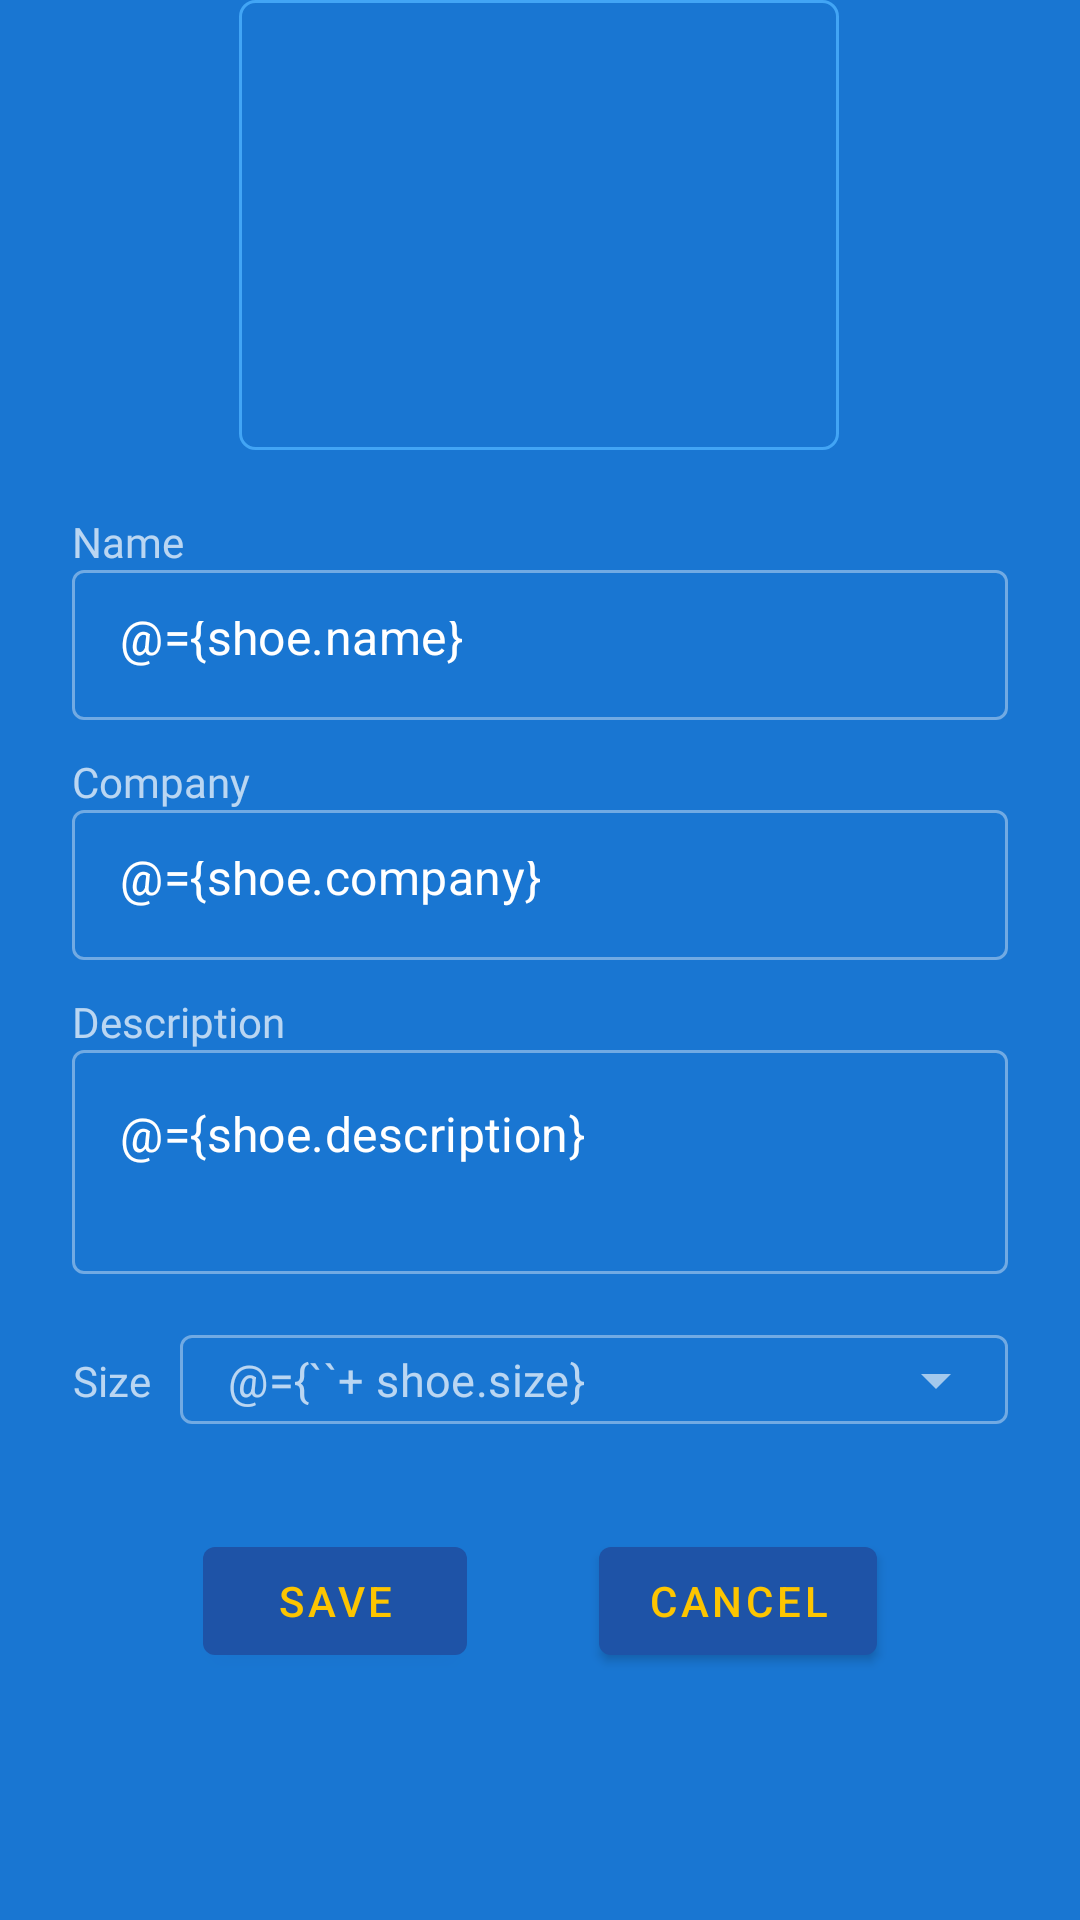

Reconstruct the res/layout file that produces this screen, plus the resources it refers to.
<!-- AndroidManifest.xml: application theme Theme.ShoeStoreApp -->
<!-- res/layout/fragment_shoe_detail.xml -->
<?xml version="1.0" encoding="utf-8"?>
<layout xmlns:android="http://schemas.android.com/apk/res/android"
    xmlns:app="http://schemas.android.com/apk/res-auto"
    xmlns:tools="http://schemas.android.com/tools">

    <data>
        <variable
            name="shoe"
            type="com.udacity.shoestore.models.Shoe" />
    </data>
    
    <androidx.constraintlayout.widget.ConstraintLayout
        android:layout_width="match_parent"
        android:layout_height="wrap_content"
        android:layout_gravity="center"
        android:paddingStart="24dp"
        android:paddingEnd="24dp"
        tools:context=".ui.fragments.AddShoeFragment">

        <com.google.android.material.button.MaterialButton
            android:id="@+id/btn_cancel"
            android:layout_width="wrap_content"
            android:layout_height="wrap_content"
            android:layout_marginTop="35dp"
            android:layout_marginEnd="16dp"
            android:text="@string/cancel"
            android:textColor="@color/yellow"
            app:layout_constraintEnd_toEndOf="parent"
            app:layout_constraintHorizontal_bias="0.5"
            app:layout_constraintStart_toEndOf="@+id/btn_save"
            app:layout_constraintTop_toBottomOf="@+id/layout_Size" />

        <com.google.android.material.button.MaterialButton
            android:id="@+id/btn_save"
            android:layout_width="wrap_content"
            android:layout_height="wrap_content"
            android:layout_marginStart="16dp"
            android:layout_marginEnd="16dp"
            android:text="@string/save"
            android:textColor="@color/yellow"
            app:layout_constraintBaseline_toBaselineOf="@+id/btn_cancel"
            app:layout_constraintEnd_toStartOf="@+id/btn_cancel"
            app:layout_constraintHorizontal_bias="0.5"
            app:layout_constraintStart_toStartOf="parent" />

        <ImageView
            android:id="@+id/iv_shoe"
            android:layout_width="200dp"
            android:layout_height="150dp"
            android:background="@drawable/shape_grey"
            android:scaleType="fitXY"
            app:layout_constraintEnd_toEndOf="parent"
            app:layout_constraintHorizontal_bias="0.498"
            app:layout_constraintStart_toStartOf="parent"
            app:layout_constraintTop_toTopOf="parent"
            app:srcCompat="@drawable/ic_add_photo" />

        <com.google.android.material.textview.MaterialTextView
            android:id="@+id/tv_name"
            android:layout_width="wrap_content"
            android:layout_height="wrap_content"
            android:fontFamily="@font/roboto"
            android:text="@string/name"
            android:textSize="14sp"
            app:layout_constraintBottom_toTopOf="@+id/layout_name"
            app:layout_constraintStart_toStartOf="@+id/layout_name" />

        <com.google.android.material.textfield.TextInputLayout
            android:id="@+id/layout_name"
            style="@style/Widget.MaterialComponents.TextInputLayout.OutlinedBox"
            android:layout_width="match_parent"
            android:layout_height="50dp"
            android:layout_marginTop="40dp"
            app:hintEnabled="false"
            app:layout_constraintEnd_toEndOf="parent"
            app:layout_constraintStart_toStartOf="parent"
            app:layout_constraintTop_toBottomOf="@+id/iv_shoe"
            >

            <com.google.android.material.textfield.TextInputEditText
                android:id="@+id/et_name"
                android:layout_width="match_parent"
                android:layout_height="wrap_content"
                android:hint="@string/name"
                android:inputType="text"
                android:text="@={shoe.name}"/>
        </com.google.android.material.textfield.TextInputLayout>

        <com.google.android.material.textview.MaterialTextView
            android:id="@+id/tv_company"
            android:layout_width="wrap_content"
            android:layout_height="wrap_content"
            android:fontFamily="@font/roboto"
            android:text="@string/company"
            android:textSize="14sp"
            app:layout_constraintBottom_toTopOf="@+id/layout_company"
            app:layout_constraintStart_toStartOf="@+id/layout_company"
            />


        <com.google.android.material.textfield.TextInputLayout
            android:id="@+id/layout_company"
            style="@style/Widget.MaterialComponents.TextInputLayout.OutlinedBox"
            android:layout_width="match_parent"
            android:layout_height="50dp"
            android:layout_marginTop="30dp"
            app:hintEnabled="false"
            app:layout_constraintEnd_toEndOf="parent"
            app:layout_constraintStart_toStartOf="parent"
            app:layout_constraintTop_toBottomOf="@+id/layout_name"
            >

            <com.google.android.material.textfield.TextInputEditText
                android:id="@+id/et_company"
                android:layout_width="match_parent"
                android:layout_height="wrap_content"
                android:hint="@string/company"
                android:inputType="text"
                android:text="@={shoe.company}"/>
        </com.google.android.material.textfield.TextInputLayout>

        <com.google.android.material.textview.MaterialTextView
            android:id="@+id/tv_desc"
            android:layout_width="wrap_content"
            android:layout_height="wrap_content"
            android:fontFamily="@font/roboto"
            android:text="@string/description"
            android:textSize="14sp"
            app:layout_constraintBottom_toTopOf="@+id/layout_desc"
            app:layout_constraintStart_toStartOf="@+id/layout_desc" />

        <com.google.android.material.textfield.TextInputLayout
            android:id="@+id/layout_desc"
            style="@style/Widget.MaterialComponents.TextInputLayout.OutlinedBox"
            android:layout_width="match_parent"
            android:layout_height="wrap_content"
            android:layout_marginTop="30dp"
            app:hintEnabled="false"
            app:layout_constraintEnd_toEndOf="parent"
            app:layout_constraintStart_toStartOf="parent"
            app:layout_constraintTop_toBottomOf="@+id/layout_company">

            <com.google.android.material.textfield.TextInputEditText
                android:id="@+id/et_desc"
                android:layout_width="match_parent"
                android:layout_height="wrap_content"
                android:gravity="start"
                android:hint="@string/description"
                android:inputType="textMultiLine"
                android:lines="2"
                android:textAlignment="viewStart"
                android:text="@={shoe.description}"/>
        </com.google.android.material.textfield.TextInputLayout>


        <com.google.android.material.textview.MaterialTextView
            android:id="@+id/tv_size"
            android:layout_width="wrap_content"
            android:layout_height="35dp"
            android:layout_marginTop="18dp"
            android:layout_marginEnd="10dp"
            android:fontFamily="@font/roboto"
            android:gravity="center"
            android:text="@string/size"
            android:textSize="14sp"
            app:layout_constraintEnd_toStartOf="@+id/layout_Size"
            app:layout_constraintHorizontal_bias="0.5"
            app:layout_constraintStart_toStartOf="@+id/layout_desc"
            app:layout_constraintTop_toBottomOf="@+id/layout_desc" />

        <com.google.android.material.textfield.TextInputLayout
            android:id="@+id/layout_Size"
            style="@style/Widget.MaterialComponents.TextInputLayout.OutlinedBox.ExposedDropdownMenu"
            android:layout_width="0dp"
            android:layout_height="35dp"
            android:layout_marginTop="15dp"
            app:layout_constraintEnd_toEndOf="parent"
            app:layout_constraintStart_toEndOf="@+id/tv_size"
            app:layout_constraintTop_toBottomOf="@+id/layout_desc">

            <AutoCompleteTextView
                android:id="@+id/auto_tv_size"
                android:layout_width="match_parent"
                android:layout_height="match_parent"
                android:gravity="center_vertical"
                android:inputType="none"
                android:padding="3dp"
                android:textColor="?android:textColorHint"
                android:textSize="15sp"
                android:text="@={``+ shoe.size}"/>
        </com.google.android.material.textfield.TextInputLayout>

    </androidx.constraintlayout.widget.ConstraintLayout>
</layout>
<!-- resources referenced by this layout -->
<resources>
  <color name="yellow">#fdc500</color>
  <!-- drawable shape_grey (drawable-v24) -->
  <?xml version="1.0" encoding="utf-8"?>
  <shape
      xmlns:android="http://schemas.android.com/apk/res/android"
      android:shape="rectangle" >
      <corners
          android:topLeftRadius="5dp"
          android:topRightRadius="5dp"
          android:bottomLeftRadius="5dp"
          android:bottomRightRadius="5dp"
          />
  
      <stroke
          android:width="1dp"
          android:color="@color/md_blue_400"
          />
  </shape>
  <string name="cancel">Cancel</string>
  <string name="company">Company</string>
  <string name="description">Description</string>
  <string name="name">Name</string>
  <string name="save">Save</string>
  <string name="size">Size</string>
  <color name="md_blue_400">#42A5F5</color>
  <color name="md_blue_900">#0D47A1</color>
  <color name="md_blue_500">#2196F3</color>
  <color name="md_blue_700">#1976D2</color>
  <color name="errorColor">#D50000</color>
  <color name="md_blue_50">#E3F2FD</color>
  <style name="AlertDialogTheme" parent="ThemeOverlay.MaterialComponents.Dialog.Alert">
          <item name="buttonBarPositiveButtonStyle">@style/PositiveButtonStyle</item>
          <item name="buttonBarNegativeButtonStyle">@style/NegativeButtonStyle</item>
      </style>
  <style name="PositiveButtonStyle" parent="Widget.MaterialComponents.Button.TextButton.Dialog">
          <item name="android:textColor">@color/colorAccent</item>
      </style>
  <style name="NegativeButtonStyle" parent="Widget.MaterialComponents.Button.TextButton.Dialog">
          <item name="android:textColor">@color/colorAccent</item>
      </style>
  <color name="colorAccent">#FFE600</color>
</resources>
